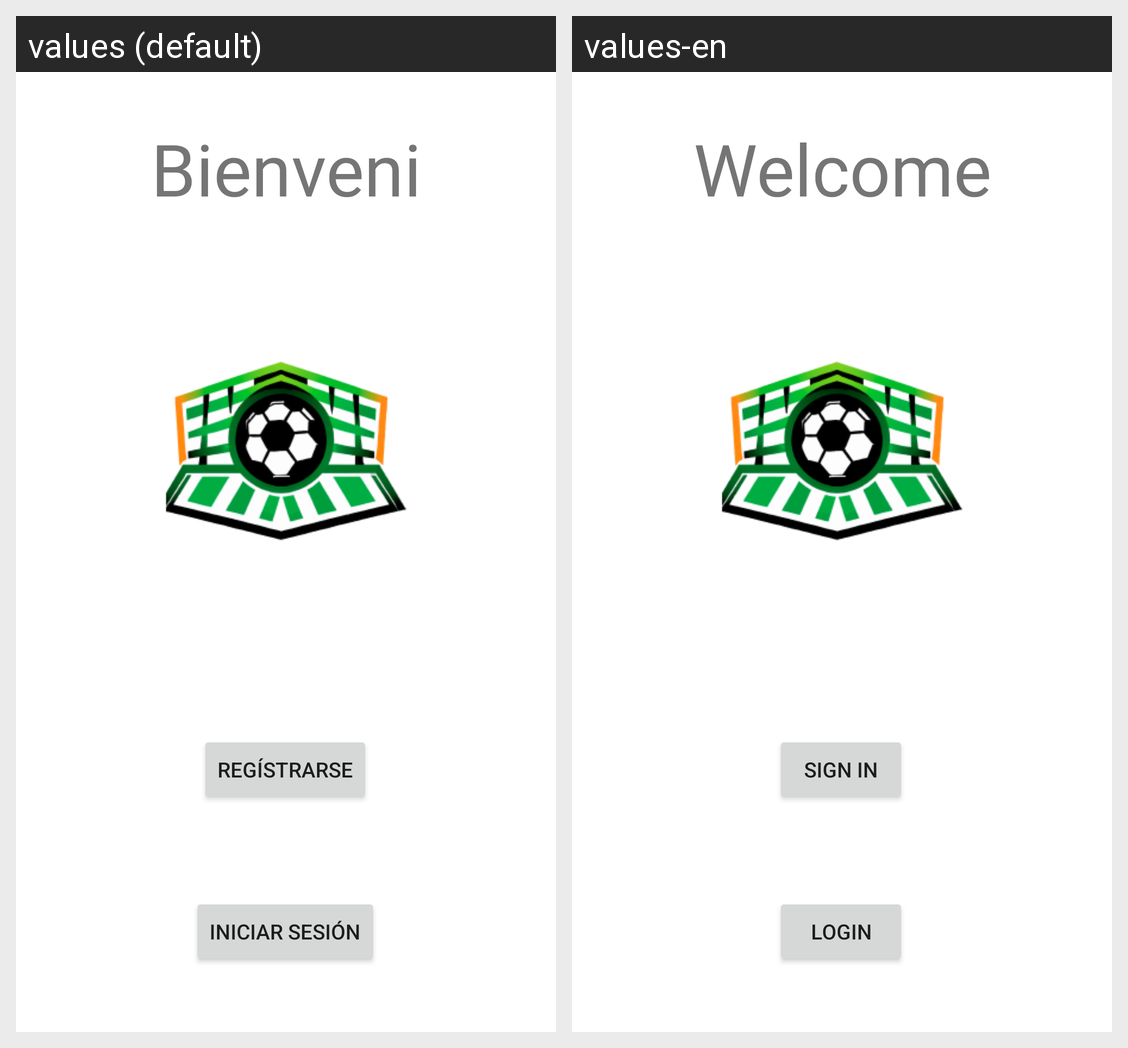

Locale-by-locale string values for the Android screen shown in this grid:
Android screen res/layout/activity_start.xml rendered under 2 locales, left to right: values (default), values-en. Device: Nexus 5 (rendered at 1080×1920; each locale shown at half size, 540×960, under a caption strip naming it); theme Theme.Divisions.
Strings drawn on this screen, with the default value and each locale's value (text and hints the layout hard-codes, and strings that could not be matched under every locale, appear in the picture but are not listed):

Welcome
  values: Bienvenido
  values-en: Welcome

Register
  values: Regístrarse
  values-en: Sign In

Login
  values: Iniciar Sesión
  values-en: Login
